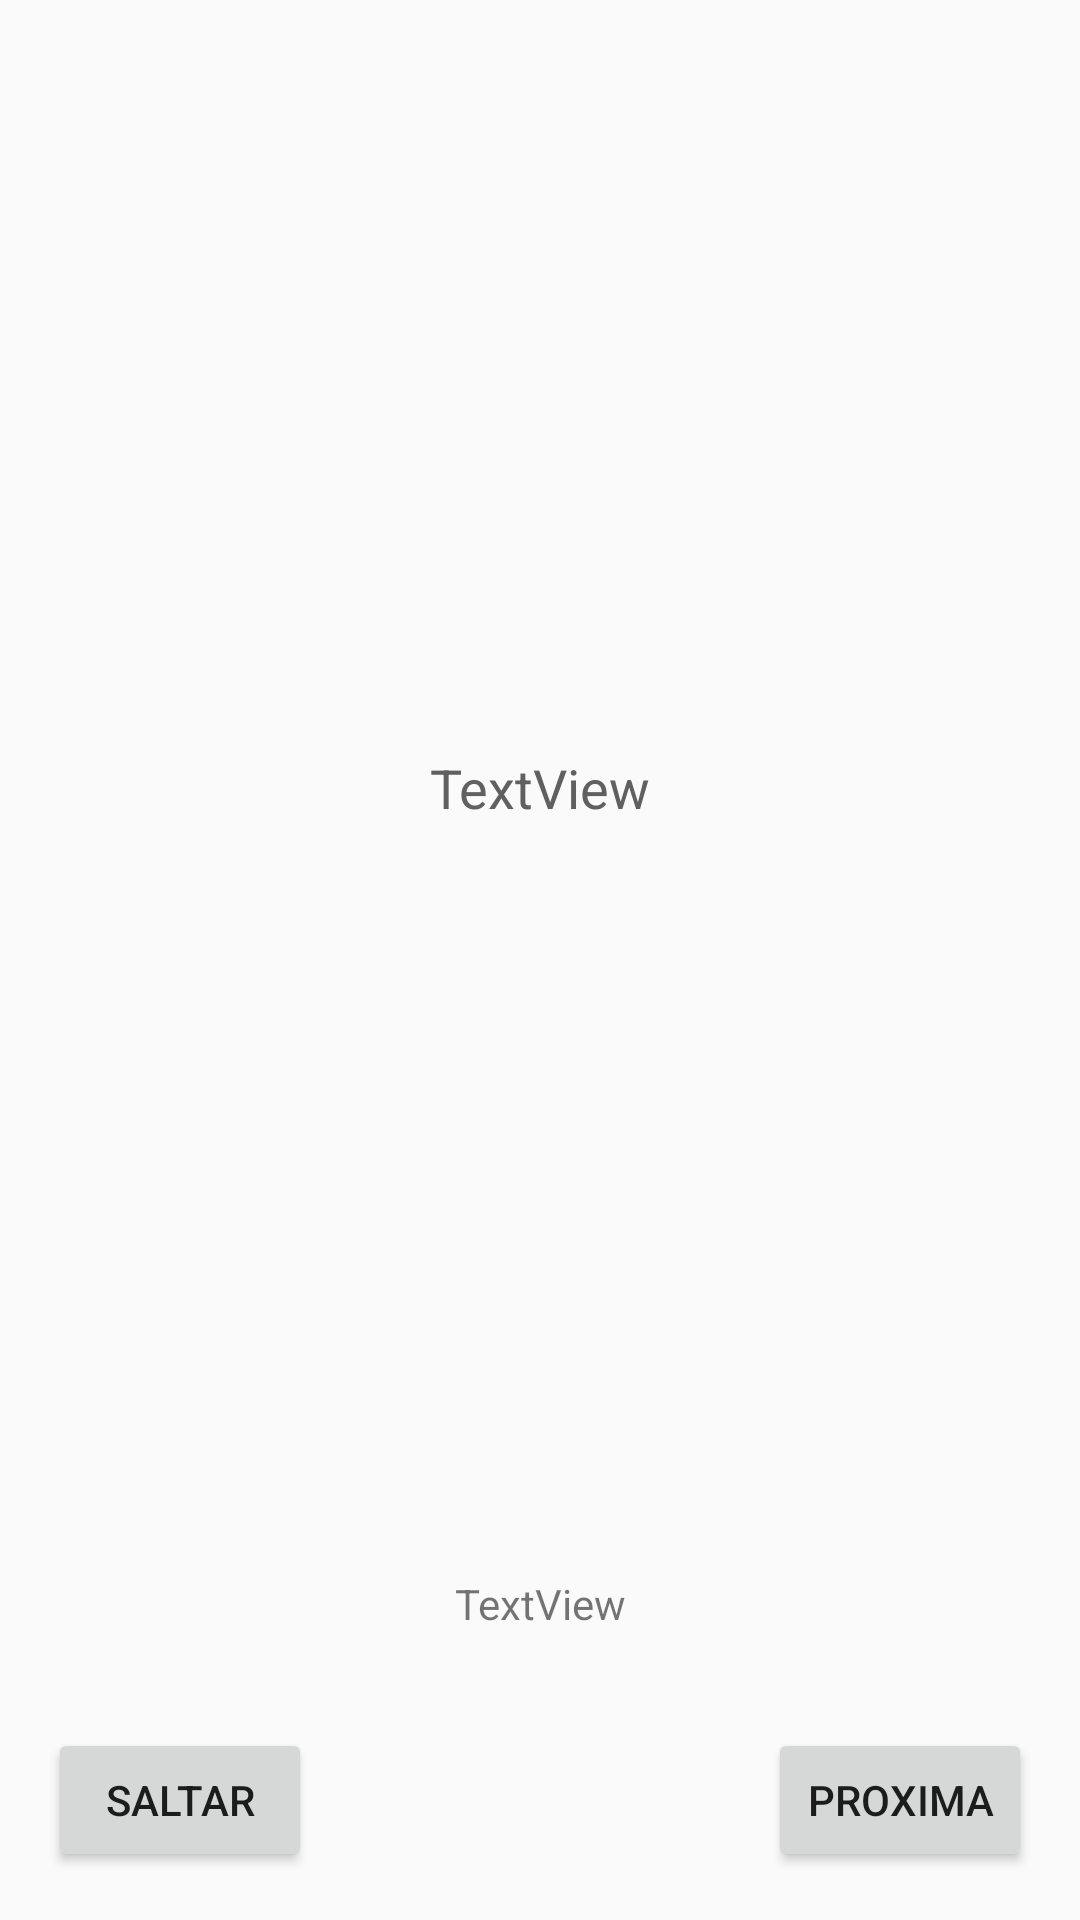

Android layout source for this screen:
<!-- AndroidManifest.xml: application theme AppTheme -->
<!-- res/layout/game_fragment.xml -->
<?xml version="1.0" encoding="utf-8"?>
<layout xmlns:android="http://schemas.android.com/apk/res/android"
  xmlns:app="http://schemas.android.com/apk/res-auto"
  xmlns:tools="http://schemas.android.com/tools">

  <data>

    <variable
      name="gameViewModel"
      type="com.example.jogodemimica.screens.game.GameViewModel" />
  </data>

  <androidx.constraintlayout.widget.ConstraintLayout
    android:layout_width="match_parent"
    android:layout_height="match_parent">

    <TextView
      android:id="@+id/textView"
      android:layout_width="wrap_content"
      android:layout_height="wrap_content"
      android:layout_marginStart="16dp"
      android:layout_marginTop="16dp"
      android:layout_marginEnd="16dp"
      android:layout_marginBottom="16dp"
      android:text="TextView"
      android:textColor="@color/grey_text_color"
      android:textSize="18sp"
      app:layout_constraintBottom_toTopOf="@+id/timer_text"
      app:layout_constraintEnd_toEndOf="parent"
      app:layout_constraintHorizontal_bias="0.5"
      app:layout_constraintStart_toStartOf="parent"
      app:layout_constraintTop_toTopOf="parent"
      tools:text="A palavra é :" />

    <TextView
      android:id="@+id/word_text"
      android:layout_width="wrap_content"
      android:layout_height="wrap_content"
      android:layout_marginStart="16dp"
      android:layout_marginTop="16dp"
      android:layout_marginEnd="16dp"
      android:text="@{gameViewModel.word}"
      android:textColor="@color/black_text_color"
      android:textSize="30sp"
      app:layout_constraintEnd_toEndOf="parent"
      app:layout_constraintHorizontal_bias="0.5"
      app:layout_constraintStart_toStartOf="parent"
      app:layout_constraintTop_toBottomOf="@+id/textView"
      tools:text="&quot;Almeida&quot;" />

    <TextView
      android:id="@+id/timer_text"
      android:layout_width="wrap_content"
      android:layout_height="wrap_content"
      android:layout_marginStart="16dp"
      android:layout_marginEnd="16dp"
      android:layout_marginBottom="16dp"
      android:text="TextView"
      app:layout_constraintBottom_toTopOf="@+id/guideline3"
      app:layout_constraintEnd_toEndOf="parent"
      app:layout_constraintStart_toStartOf="parent"
      tools:text="00:00" />

    <TextView
      android:id="@+id/score_text"
      android:layout_width="wrap_content"
      android:layout_height="wrap_content"
      android:layout_marginStart="16dp"
      android:layout_marginEnd="16dp"
      android:text="@{gameViewModel.score.toString()}"
      app:layout_constraintEnd_toEndOf="parent"
      app:layout_constraintStart_toStartOf="parent"
      app:layout_constraintTop_toBottomOf="@+id/timer_text"
      tools:text="Pontuacao: 0" />

    <androidx.constraintlayout.widget.Guideline
      android:id="@+id/guideline3"
      android:layout_width="wrap_content"
      android:layout_height="wrap_content"
      android:orientation="horizontal"
      app:layout_constraintGuide_end="80dp" />

    <Button
      android:id="@+id/skip_button"
      android:layout_width="wrap_content"
      android:layout_height="wrap_content"
      android:layout_marginStart="16dp"
      android:text="@string/skip_button"
      app:layout_constraintBaseline_toBaselineOf="@+id/next_button"
      app:layout_constraintStart_toStartOf="parent" />

    <Button
      android:id="@+id/next_button"
      android:layout_width="wrap_content"
      android:layout_height="wrap_content"
      android:layout_marginEnd="16dp"
      android:layout_marginBottom="16dp"
      android:text="@string/next_word"
      android:onClick="@{()->gameViewModel.onNextWord()}"
      app:layout_constraintBottom_toBottomOf="parent"
      app:layout_constraintEnd_toEndOf="parent" />

  </androidx.constraintlayout.widget.ConstraintLayout>
</layout>
<!-- resources referenced by this layout -->
<resources>
  <color name="black_text_color">#000000</color>
  <color name="grey_text_color">#606060</color>
  <string name="next_word">Proxima</string>
  <string name="skip_button">Saltar</string>
  <style name="AppTheme" parent="Theme.AppCompat.Light.DarkActionBar">
          
          <item name="colorPrimary">@color/colorPrimary</item>
          <item name="colorPrimaryDark">@color/colorPrimaryDark</item>
          <item name="colorAccent">@color/colorAccent</item>
      </style>
  <color name="colorPrimary">#29B0FD</color>
  <color name="colorPrimaryDark">#1067F5</color>
  <color name="colorAccent">#D81B60</color>
</resources>
